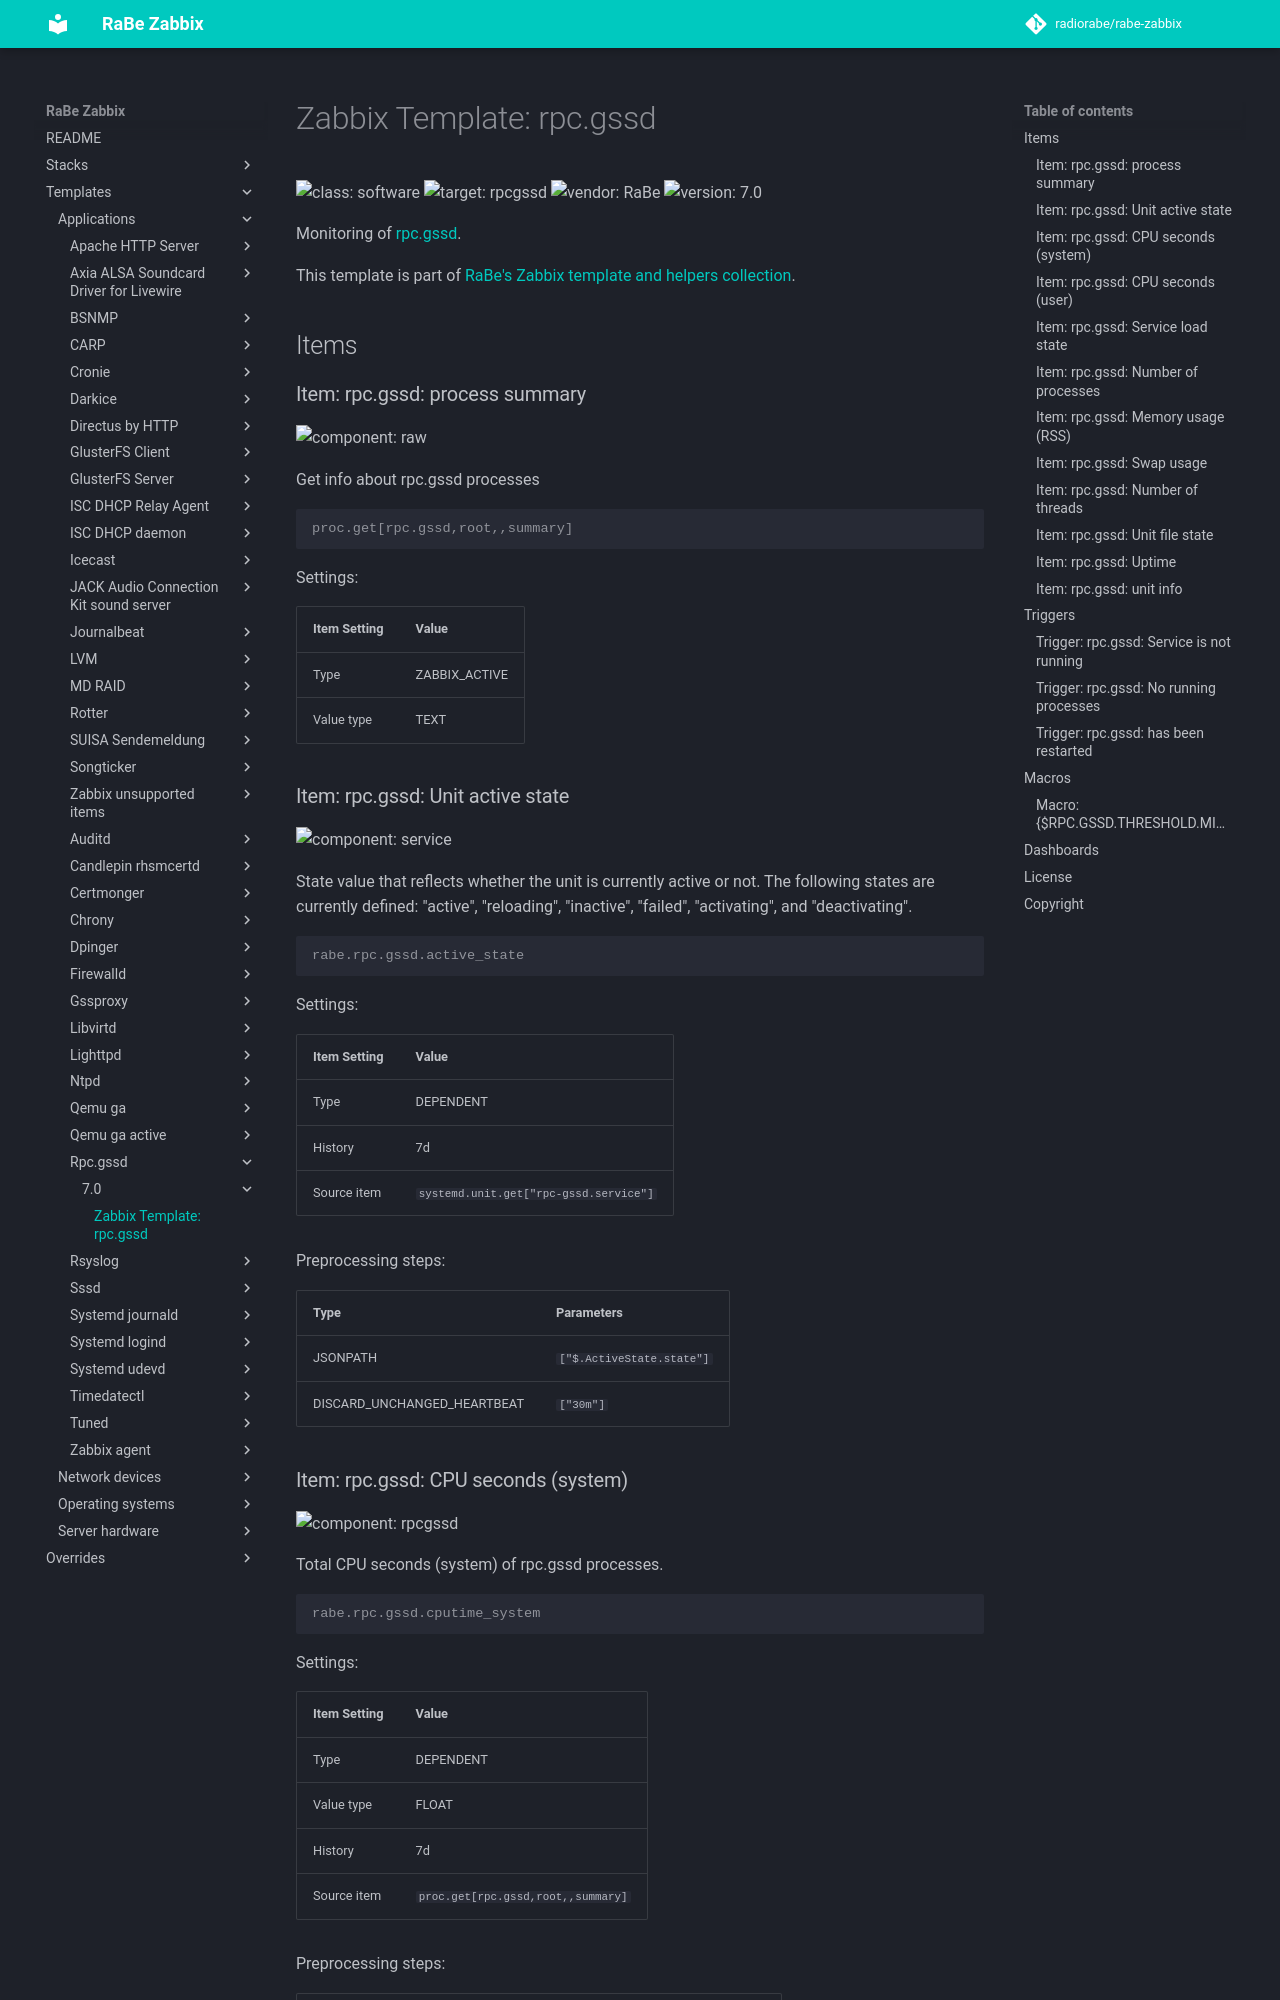

repository: radiorabe/rabe-zabbix · page: Templates/Applications/rpc.gssd/7.0/index.html · generator: mkdocs

# Zabbix Template: rpc.gssd

![class: software](https://img.shields.io/badge/class-software-00c9bf) ![target: rpcgssd](https://img.shields.io/badge/target-rpcgssd-00c9bf) ![vendor: RaBe](https://img.shields.io/badge/vendor-RaBe-00c9bf) ![version: 7.0](https://img.shields.io/badge/version-7.0-00c9bf)

Monitoring of [rpc.gssd](https://linux.die.net/man/8/rpc.gssd).

This template is part of [RaBe's Zabbix template and helpers
collection](https://github.com/radiorabe/rabe-zabbix).

## Items

### Item: rpc.gssd: process summary

![component: raw](https://img.shields.io/badge/component-raw-00c9bf)

Get info about rpc.gssd processes

```console
proc.get[rpc.gssd,root,,summary]
```

Settings:

| Item Setting | Value |
| ------------ | ----- |
| Type | ZABBIX_ACTIVE |
| Value type | TEXT |

### Item: rpc.gssd: Unit active state

![component: service](https://img.shields.io/badge/component-service-00c9bf)

State value that reflects whether the unit is currently active or not. The following states are currently defined: "active", "reloading", "inactive", "failed", "activating", and "deactivating".

```console
rabe.rpc.gssd.active_state
```

Settings:

| Item Setting | Value |
| ------------ | ----- |
| Type | DEPENDENT |
| History | 7d |
| Source item | `systemd.unit.get["rpc-gssd.service"]` |

Preprocessing steps:

| Type | Parameters |
| ---- | ---------- |
| JSONPATH | `["$.ActiveState.state"]` |
| DISCARD_UNCHANGED_HEARTBEAT | `["30m"]` |
